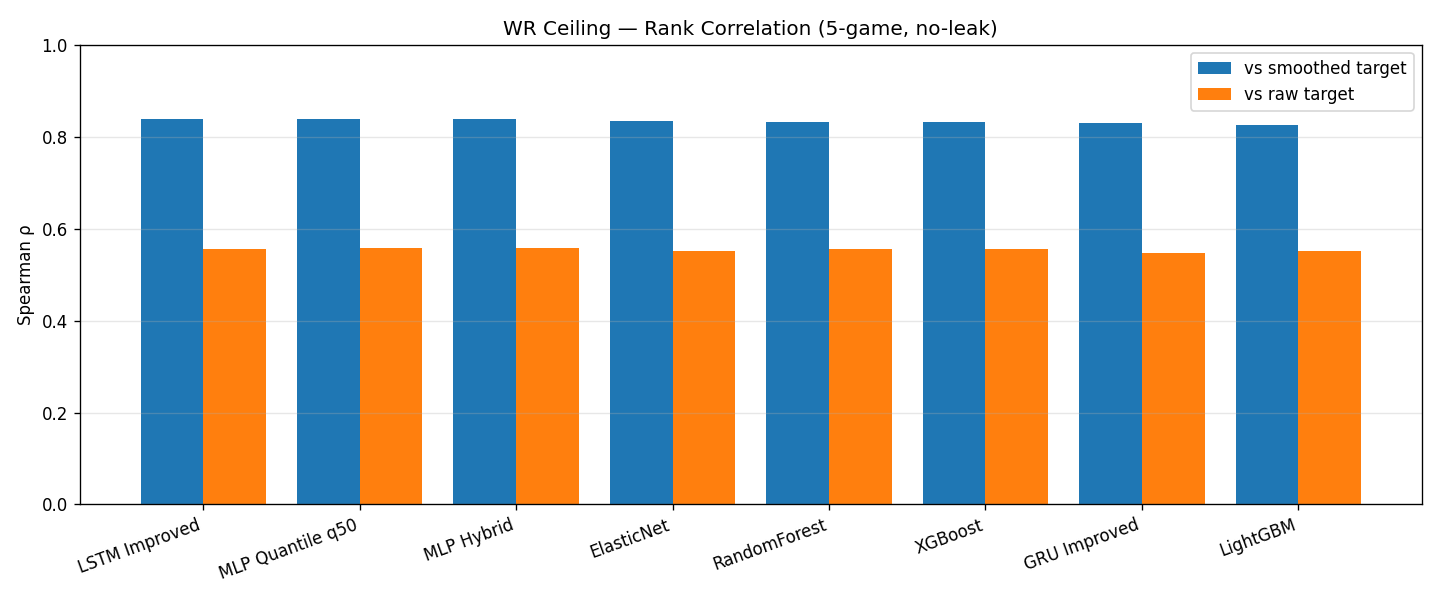

Values plotted in this chart, from the file beside it:
Model, Spearman vs smoothed, Spearman vs raw, Test R² (vs smoothed), Rank − R² gap
LSTM Improved, 0.8383, 0.5566, 0.6958, 0.1425
MLP Quantile q50, 0.8381, 0.5584, 0.6945, 0.1436
MLP Hybrid, 0.8378, 0.5583, 0.6943, 0.1435
ElasticNet, 0.8351, 0.5505, 0.6833, 0.1518
RandomForest, 0.8327, 0.5549, 0.6918, 0.1409
XGBoost, 0.8313, 0.5563, 0.6846, 0.1467
GRU Improved, 0.8288, 0.5477, 0.683, 0.1458
LightGBM, 0.8247, 0.5504, 0.675, 0.1497
